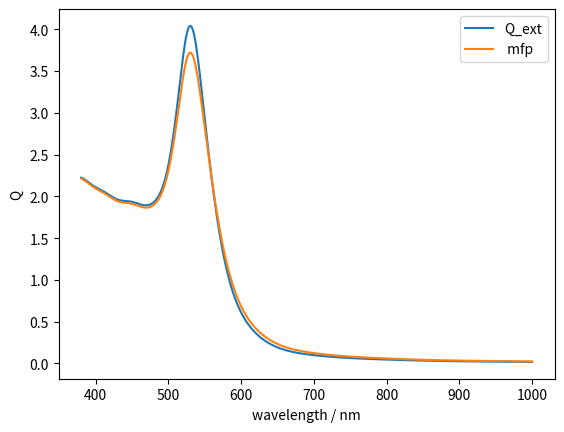
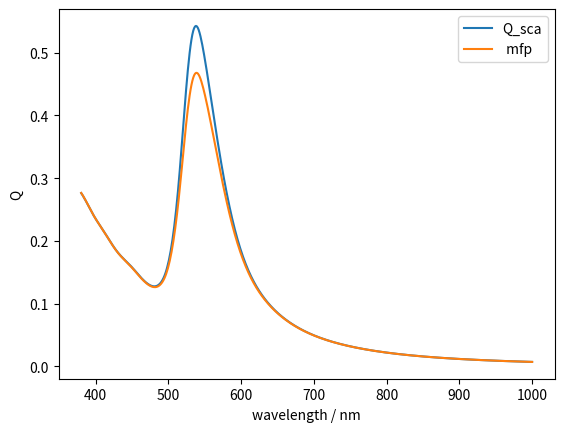

Here is the Python script that generated these plots, in order:
# -*- coding: utf-8 -*-
"""
Mie calculation routines:
output Qext and Qsca for input vector of wavelengths

M. H. V. Werts

"""

#TODO BENCHMARK? in particular for gold, silver particles

from numpy import sqrt,array,arange,pi,concatenate,sin,cos,zeros
from scipy import special
from scipy import interpolate
import numpy as np



# definition of Mie routines Mie_abcd and Mie
def Mie_abcd(m, x, nmax):
    """based on the MATLAB code by C. Maetzler, 2002
    Ref.: (Maetzler 2002)
    """
    n = arange(1,(nmax+1))*1.0
    nu = n+0.5
    z = m*x
    m2 = m*m
    sqx = sqrt(0.5 * pi / x)
    sqz = sqrt(0.5 * pi / z)
    bx = special.jv(nu, x) * sqx
    bz = special.jv(nu, z) * sqz
    yx = special.yv(nu, x) * sqx
    hx = (complex(1,0)*bx + complex(0,1)*yx)
    b1x = concatenate((array([(sin(x)/x)]),bx[0:(nmax-1)]))
    b1z = concatenate((array([(sin(z)/z)]),bz[0:(nmax-1)]))
    y1x = concatenate((array([(-cos(x)/x)]),yx[0:(nmax-1)]))
    h1x = complex(1,0)*b1x + complex(0,1)*y1x
    ax = x*b1x - n*bx
    az = z*b1z - n*bz
    ahx = x*h1x - n*hx
    an = (m2*bz*ax - bx*az)/(m2*bz*ahx - hx*az)
    bn = (bz*ax - bx*az)/(bz*ahx - hx*az)
    cn = (bx*ahx - hx*ax)/(bz*ahx - hx*az)
    dn = m*(bx*ahx - hx*ax)/(m2*bz*ahx - hx*az)
    return (an,bn,cn,dn)


    
def Mie(m, x):
    """The Mie routine adapted from Maetzler MATLAB code (Maetzler 2002).
    It calculates extinction, scattering and absorption cross sections, as well as
     the asymmetry parameter (avg cos theta) (and more later)
    for a single value of x, based on the complex refractive index contrast m.
    See the Maetzler document for the definition of x and m.
    The result is returned in the form of a 'tuple'. 
    Not all properties calculated in the original code are calculated here 
    (partial implementation).
    This function needs the Mie_abcd function. 
    """
    # check x==0  and avoid singularity
    if x==0:
        return (m.real, m.imag, 0., 0., 0., 0., 0.)
    nmax = int(round(2.0+x+4.0*x**(1./3.)))
    n1 = nmax - 1
    n = arange(1,nmax+1)
    cn = 2.0*n + 1.0
    c1n = n*(n+2.0)/(n+1.0)
    c2n = cn/n/(n+1.0)
    x2 = x*x
    (Mie_an,Mie_bn,Mie_cn,Mie_dn)=Mie_abcd(m, x, nmax) 
    anp = Mie_an.real
    anpp = Mie_an.imag
    bnp = Mie_bn.real
    bnpp = Mie_bn.imag
    g1=zeros((4,nmax))
    g1[0,0:n1]=anp[1:nmax]
    g1[1,0:n1]=anpp[1:nmax]
    g1[2,0:n1]=bnp[1:nmax]
    g1[3,0:n1]=bnpp[1:nmax]
    dn = cn*(anp+bnp)
    q = sum(dn)
    Qext = 2*q/x2
    en = cn*(anp*anp + anpp*anpp + bnp*bnp + bnpp*bnpp)
    q = sum(en)
    Qsca = 2*q/x2
    Qabs = Qext-Qsca
    asy1 = c1n*(anp*g1[0,:]+anpp*g1[1,:]+bnp*g1[2,:]+bnpp*g1[3,:])
    asy2 = c2n*(anp*bnp + anpp*bnpp)
    asy = 4.0/x2 * sum(asy1+asy2)/Qsca

    # we do not calculated the following, contrary to original code:
    # Qb backscatter, Qratio
  
    # return results as a tuple
    return (m.real, m.imag, x, Qext, Qsca, Qabs, asy)



def ncmplx_mfpcorr(ncmplx_bulk, radius, waveln, FV, OMP, OM0):
    """mean free path correction
    
    the input takes the "bulk" complex dielectric function
    (as a vector)
    together with a vector of the wavelengths
    and material parameters
    
    returns the MFP-corrected dielectric function
    
    
    adapted from Haiss FORTRAN code (Haiss et al. 2007),
    which is in cgs units, which was maintained here
    We used this code with minimal changes 
    (this is why there are UPPERCASE variable names...)
    radius, waveln in nanometers
    FV in cm/s, OMP, OM0 in 1E-14 Hz
    """
    rn = ncmplx_bulk.real
    rk = ncmplx_bulk.imag
    CL = 2.998E+10
    # 	Calculate EPS1 and EPS2 from rn and rk:
    EPS1 = rn*rn - rk*rk
    EPS2 = 2.*rn*rk
    # 	Calculate OM and A1 and A2: 
    #	CL speed of light in cm/s
    OM = (2.*pi*CL/(waveln*1.E-7))/1.E+14 
    #   OMP: bulk plasma frequency in Hz divided by 1E+14
    #  	OM0: collision frequency in Hz/1E+14
    A1 = 1.-(OMP*OMP/(OM*OM + OM0*OM0)) 
    A2 = OMP*OMP*OM0/(OM*(OM*OM + OM0*OM0))
    #  	Contribution of the bond electrons to n (B1) and k (B2): 
    B1 = EPS1 - A1
    B2 = EPS2 - A2
    #   Calculate R dependent OM0 (OM0R)
    OM0R = OM0 + (FV/(radius*1.E-7))/1.E+14
    #   Calculate R dependent contributions of the free electrons:
    A1R = 1.-(OMP*OMP/(OM*OM + OM0R*OM0R)) 
    A2R = OMP*OMP*OM0R/(OM*(OM*OM + OM0R*OM0R))
    #   Calculate R dependent EPS (EPS1R and EPS2R)
    EPS1R = A1R + B1
    EPS2R = A2R + B2
    #	Reconvert EPS1R and EPS2R back to n and k:
    rnr = sqrt((A1R + B1)/2. + \
        sqrt((A1R/2.+B1/2.)*(A1R/2.+B1/2.)+(A2R/2.+B2/2.)*(A2R/2.+B2/2.))) 
    rkr = sqrt(-(A1R + B1)/2. + \
    sqrt((A1R/2.+B1/2.)*(A1R/2.+B1/2.)+(A2R/2.+B2/2.)*(A2R/2.+B2/2.)))
    # reconstruct complex index   
    ncmplx_corr = complex(1,0) * rnr + complex(0,1) * rkr
    return ncmplx_corr



def get_ncmplx_vector(wvln_nm, mat, MFPradius_nm = None):
    """generate a vector of complex dielectric function of a material
    sampled to the wavelengths (nm) in the input vector
    
    In:
        wvln_nm    vector of wavelengths (float)
                   for which dielectric function
                   should be calculated
        mat        (string) take material properties from library
                   (float) generic material with constant real
                           refractive index
        MFPdiam_nm    (float) if specified it applies a mean free path
                    correction (only available for gold and silver,
                    ignored elsewhere). Diameter of the particle
                    is specified in nm
    """
    
    # complex dielectric functions of gold and silver by Johnson and Christy
    if mat == 'gold':
        E = array([0.64,0.77,0.89,1.02,1.14,1.26,1.39,1.51,1.64,1.76,1.88,
                   2.01,2.13,2.26,2.38,2.50,
                   2.63,2.75,2.88,3,3.12,3.25,3.37,3.5,3.62,3.74,3.87,3.99,
                   4.12,4.24,4.36,4.49,4.61,4.74,4.86,
                   4.98,5.11,5.23,5.36,5.48,5.6,5.73,5.85,5.98,6.1,6.22,
                   6.35,6.47,6.6])
        n = array([0.92,0.56,0.43,0.35,0.27,0.22,0.17,0.16,0.14,0.13,0.14,
                   0.21,0.29,0.43,0.62,1.04,
                   1.31,1.38,1.45,1.46,1.47,1.46,1.48,1.50,1.48,1.48,1.54,
                   1.53,1.53,1.49,1.47,1.43,1.38,1.35,
                   1.33,1.33,1.32,1.32,1.30,1.31,1.30,1.30,1.30,1.30,1.33,
                   1.33,1.34,1.32,1.28])
        k = array([13.78,11.21,9.519,8.145,7.150,6.350,5.663,5.083,4.542,
                   4.103,3.697,3.272,
                   2.863,2.455,2.081,1.833,1.849,1.914,1.948,1.958,1.952,
                   1.933,1.895,1.866,1.871,1.883,1.898,
                   1.893,1.889,1.878,1.869,1.847,1.803,1.749,1.688,1.631,
                   1.577,1.536,1.497,1.460,1.427,1.387,
                   1.350,1.304,1.277,1.251,1.226,1.203,1.188])
        # following values are from Haiss et al.
        FV = 1.4E8 # Fermi velocity in cm/s - needed by mean free path correction
        OMP = 138. # plasma frequency in Hz/1E+14
        OM0 = 0.333 # collision frequency in Hz/1E+14  
        ncmplx = complex(1,0) * n + complex(0,1) * k # construct complex vector
        ncmplx_interpol=interpolate.interp1d(E, ncmplx, kind='cubic')
        # wavelength-sampled dielectric function
        ncmplx_wvln0 = ncmplx_interpol(1240.0/(wvln_nm))
        if not MFPradius_nm == None:
            ncmplx_wvln = ncmplx_mfpcorr(ncmplx_wvln0, MFPradius_nm, wvln_nm,
                                         FV, OMP, OM0)   
        else:
            ncmplx_wvln = ncmplx_wvln0
    elif mat == 'silver':
        E = array([0.64,0.77,0.89,1.02,1.14,1.26,1.39,1.51,1.64,1.76,1.88,
                   2.01,2.13,
                   2.26,2.38,2.50,2.63,2.75,2.88,3,3.12,3.25,3.37,3.5,3.62,
                   3.74,3.87,3.99,4.12,
                   4.24,4.36,4.49,4.61,4.74,4.86,4.98,5.11,5.23,5.36,5.48,
                   5.6,5.73,5.85,5.98,6.1,6.22,6.35,6.47,6.6])
        n = array([0.24,0.15,0.13,0.09,0.04,0.04,0.04,0.04,0.03,0.04,0.05,
                   0.06,0.05,
                   0.06,0.05,0.05,0.05,0.04,0.04,0.05,0.05,0.05,0.07,0.1,0.14,
                   0.17,0.81,1.13,1.34,
                   1.39,1.41,1.41,1.38,1.35,1.33,1.31,1.3,1.28,1.28,1.26,
                   1.25,1.22,1.20,1.18,1.15,1.14,1.12,1.10,1.07])
        k = array([14.08,11.85,10.10,8.828,7.795,6.692,6.312,5.727,5.242,
                   4.838,4.483,
                   4.152,3.858,3.586,3.324,3.093,2.869,2.657,2.462,2.275,
                   2.07,1.864,1.657,1.419,
                   1.142,0.829,0.392,0.616,0.964,1.161,1.264,1.331,1.372,
                   1.387,1.393,1.389,1.378,
                   1.367,1.357,1.344,1.342,1.336,1.325,1.312,1.296,1.277,
                   1.255,1.232,1.212])
        # following values are from Kreibig 1974 + Murata, Tanaka 2010
        FV = 1.4E8 # Fermi velocity in cm/s - needed by mean free path correction
        OMP = 137. # plasma frequency in Hz/1E+14
        OM0 = 0.27 # collision frequency in Hz/1E+14
        ncmplx = complex(1,0) * n + complex(0,1) * k # construct complex vector
        ncmplx_interpol=interpolate.interp1d(E, ncmplx, kind='cubic')
        # wavelength-sampled dielectric function
        ncmplx_wvln0 = ncmplx_interpol(1240.0/(wvln_nm))
        if not MFPradius_nm == None:
            ncmplx_wvln = ncmplx_mfpcorr(ncmplx_wvln0, MFPradius_nm, wvln_nm,
                                         FV, OMP, OM0)   
        else:
            ncmplx_wvln = ncmplx_wvln0
    elif type(mat)==float:
        ncmplx_wvln = np.ones_like(wvln_nm) * mat
    else:
        raise ValueError("material 'mat' not known (lowercase only!)")
    return ncmplx_wvln



def Mie_spectrum(wvln_nm, d_nm, mat="gold", n_medium=1.33, mfp = True):
    """generate extinction and scattering spectra 
    for a sphere of diameter d_nm in medium with refractive index n_medium
    sampled on the wavelengths specified in wvln_nm
    
    output: 2-tuple of numpy vectors (extinction and scattering)
    """ 
    
    r_sphere=(d_nm*1e-9)/2 # allows use of both SI unit-based values
    wvln = wvln_nm*1e-9   # and simple floats (already divided by nm for example)

    # get dielectric function
    if mfp:
        ncmplx_wvln = get_ncmplx_vector(wvln_nm, mat, MFPradius_nm = d_nm/2.)
    else:
        ncmplx_wvln = get_ncmplx_vector(wvln_nm, mat)
    
    # CALCULATION of spectra
    Npts = len(wvln)
    Qext = zeros(Npts)
    Qsca = zeros(Npts)
    Qabs = zeros(Npts)
    asy = zeros(Npts)
    for idx in range(Npts):
        xco = (2*pi*n_medium*r_sphere)/wvln[idx]
        m = ncmplx_wvln[idx]/n_medium # use bulk dielectric function
        resulttuple = Mie(m, xco)
        Qext[idx] = resulttuple[3]
        Qsca[idx] = resulttuple[4]
        Qabs[idx] = resulttuple[5]
        asy[idx]  = resulttuple[6]
    return (Qext,Qsca)
    

# Literature references
#
#TODO (Bohren and Huffman) <insert Ref>
#    
# (Maetzler 2002): 
#       C. Maetzler, "MATLAB Functions for Mie Scattering and Absorption", 
#       Research Report 2002-08, Institut fuer Angewandte Physik, 
#       Universitaet Bern, 2002
#       downloaded from http://www.iap.unibe.ch/publications/download/201/en/
#
# (Johnson and Christy 1972):
#       P.B. Johnson and R.W. Christy, "Optical Constants of the Noble 
#       Metals", Phys. Rev. B. 1972, (6), 4370
#
# (Haiss et al. 2007):
#       W. Haiss, N.T.K. Thanh, J. Aveyard, D.G. Fernig, "Determination of
#       size and concentration of gold nanoparticles from UV-vis spectra.",
#       Anal. Chem. 2007, (79), 4215
#
# (Kreibig 1974):
#       U. Kreibig, "Electronic properties of small silver particles: the
#       optical constants and their temperature dependence",
#       J. Phys. F: Metal Phys. 1974, 4, 999
#
# (Murata and Tanaka 2010):
#       K.I. Murata and H. Tanaka, "Surface-wetting effects on the liquid-liquid
#       transition of a single-component molecular liquid.",
#       Nature Commun. 2010, 1, 16




if __name__ == "__main__":
    # execute only if run as a script
    # testing code goes here

    #import numpy as np
    import matplotlib.pyplot as plt
    
    d_nm=50.
    wavelens =	np.linspace(380,1000,500)
    Qext,Qsca = Mie_spectrum(wavelens, d_nm, mfp=False)
    Qext_mfp, Qsca_mfp = Mie_spectrum(wavelens, d_nm, mfp=True)
    
    plt.figure(1)
    plt.clf()
    plt.plot(wavelens,Qext,label='Q_ext')
    plt.plot(wavelens,Qext_mfp,label=' mfp')
    plt.ylabel('Q')
    plt.xlabel('wavelength / nm')
    plt.legend()
    
    plt.figure(2)
    plt.clf()
    plt.plot(wavelens,Qsca,label='Q_sca')
    plt.plot(wavelens,Qsca_mfp,label=' mfp')
    plt.ylabel('Q')
    plt.xlabel('wavelength / nm')
    plt.legend()
    
    plt.show()





    
    





